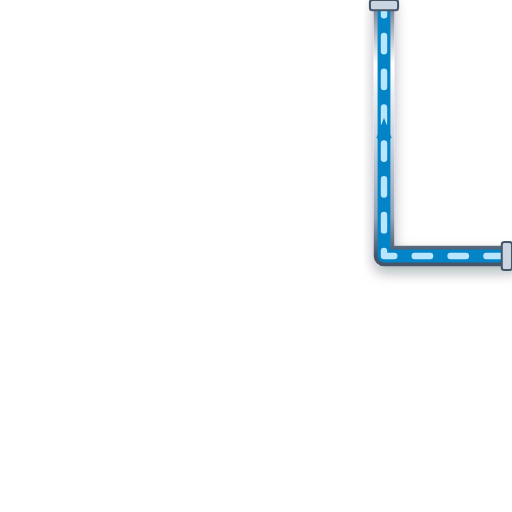
t = 0.00 s
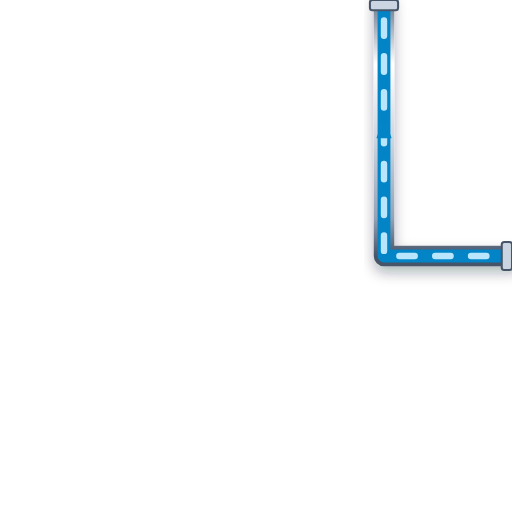
t = 0.20 s
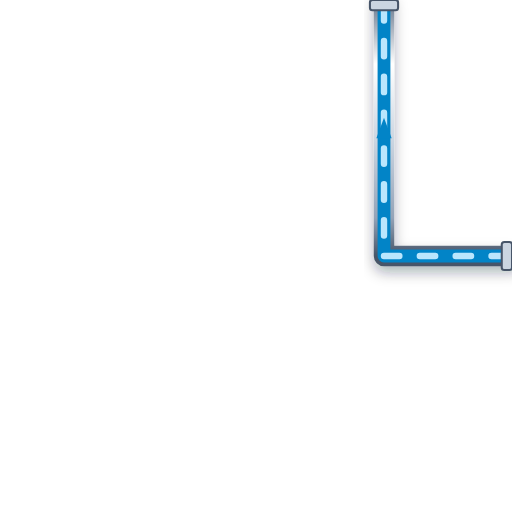
t = 0.40 s
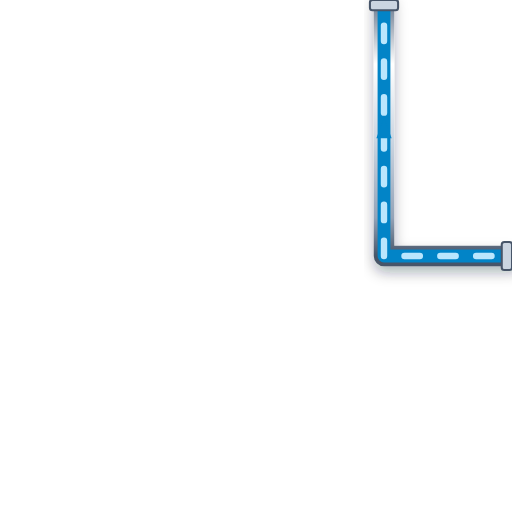
t = 0.60 s

The animated SVG that drew these frames (rendered in a browser with its animation timeline set to each time). Animation: 1 CSS @keyframes rule; one cycle of 0.80 s, repeats indefinitely.

<svg xmlns="http://www.w3.org/2000/svg" viewBox="0 0 200 200" width="200" height="200">
  <defs>
    <style>
      @keyframes p-flow-anim {
        from { stroke-dashoffset: 24; } to { stroke-dashoffset: 0; }
      }
      .anim-p-flow {
        stroke-dasharray: 6 8;
        animation: p-flow-anim 0.8s linear infinite;
      }
    </style>
    <filter id="ssPipeShadow" x="-15%" y="-15%" width="130%" height="130%">
      <feDropShadow dx="0" dy="2.5" stdDeviation="2.5" flood-color="#0f172a" flood-opacity="0.32" />
    </filter>
    <linearGradient id="ssPipeGradH" x1="0%" y1="0%" x2="0%" y2="100%">
      <stop offset="0%" stop-color="#64748b" /><stop offset="25%" stop-color="#ffffff" />
      <stop offset="55%" stop-color="#cbd5e1" /><stop offset="85%" stop-color="#94a3b8" /><stop offset="100%" stop-color="#475569" />
    </linearGradient>
  </defs>

  <!-- Stainless Steel 316 Outer Casing (8px with 3D Drop Shadow) -->
  <path d="M 200 100 L 150 100 L 150 0" stroke="url(#ssPipeGradH)" stroke-width="8" fill="none" stroke-linecap="round" stroke-linejoin="round" filter="url(#ssPipeShadow)"/>

  <!-- Process Fluid Core (5px) -->
  <path d="M 200 100 L 150 100 L 150 0" stroke="#0284C7" stroke-width="5" fill="none" stroke-linecap="round" stroke-linejoin="round"/>

  <!-- Animated Fluid Flow Stream Dashes (2.5px) -->
  <path d="M 200 100 L 150 100 L 150 0" stroke="#BAE6FD" stroke-width="2.5" fill="none" stroke-linejoin="round" stroke-linecap="round" class="anim-p-flow"/>

  <!-- Directional Flow Arrow -->
  <polygon points="147,54 150,46 153,54" fill="#0284C7" />

  <!-- ANSI Flange Connection Collars -->
  <rect x="196" y="94.5" width="4" height="11" rx="1" fill="#cbd5e1" stroke="#475569" stroke-width="0.8"/>
  <rect x="144.5" y="0" width="11" height="4" rx="1" fill="#cbd5e1" stroke="#475569" stroke-width="0.8"/>
</svg>
